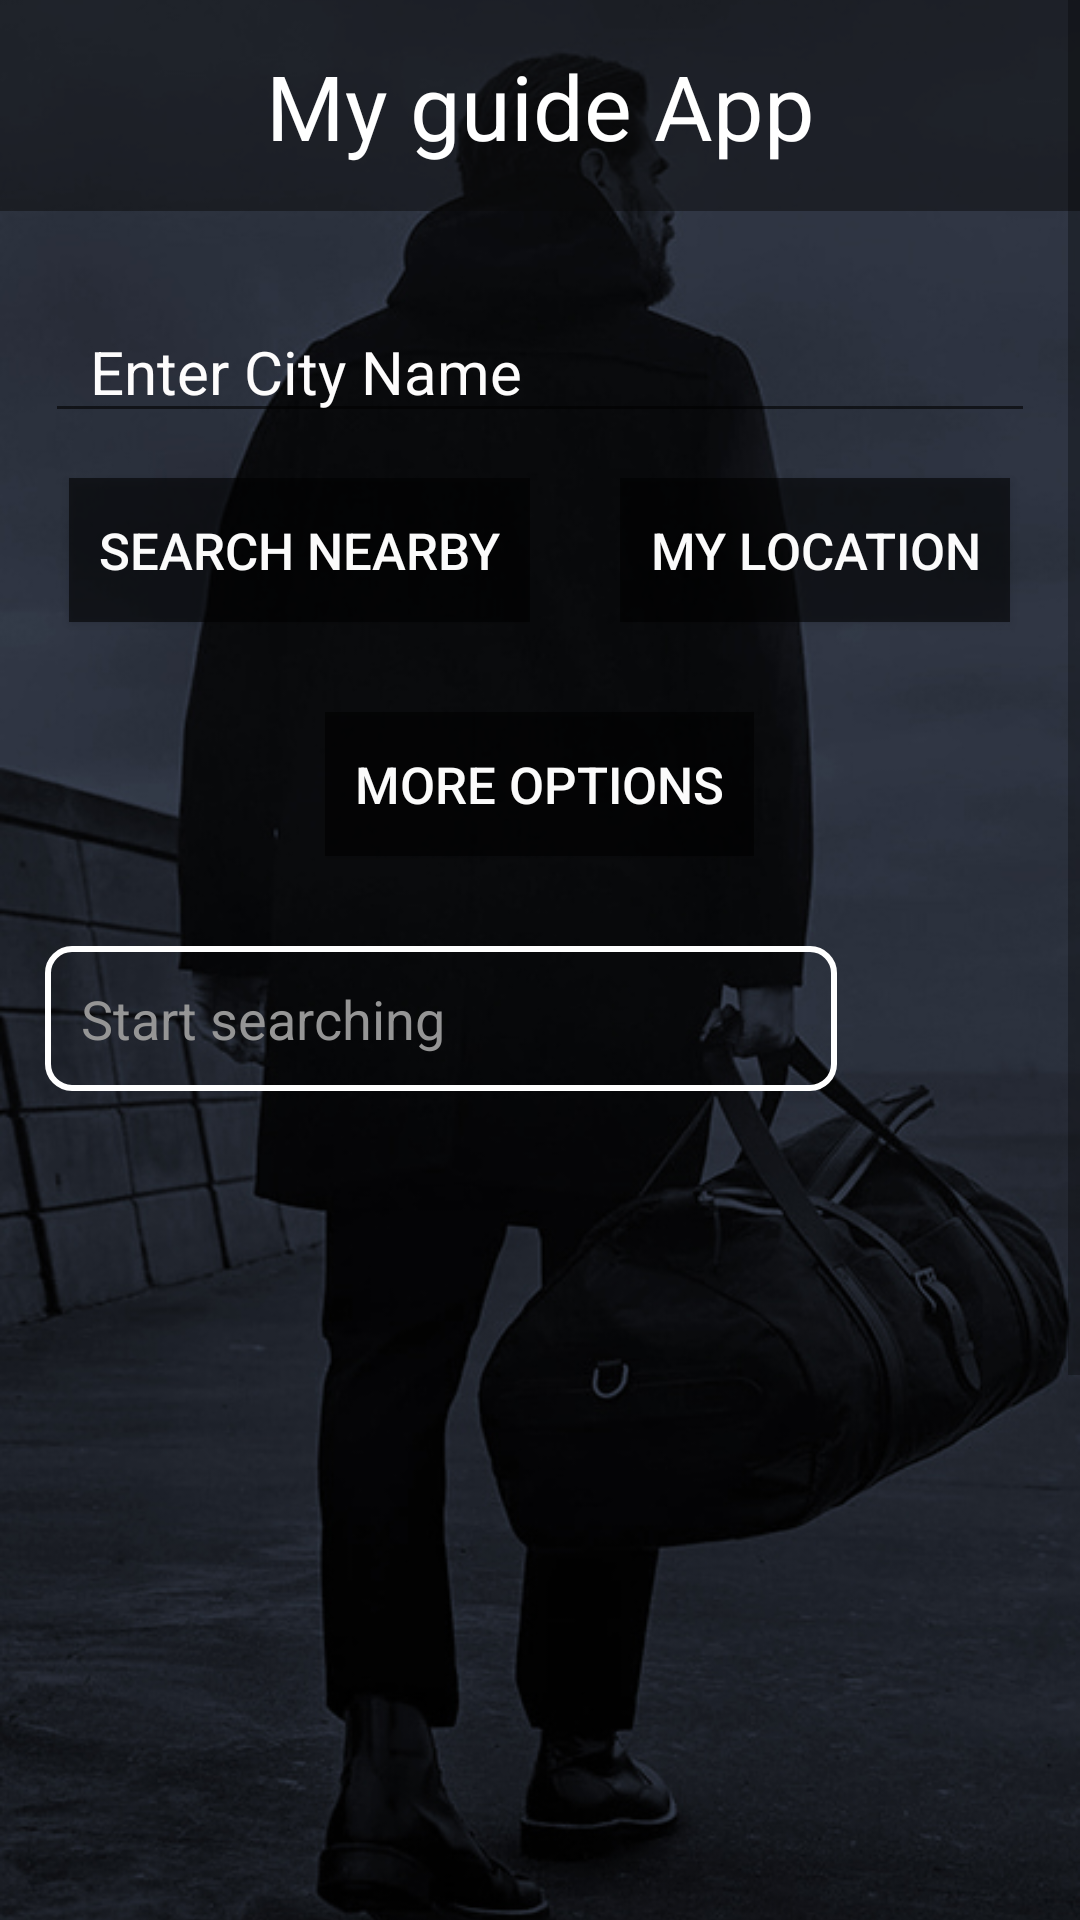

Layout XML and referenced resources for this Android screen:
<!-- AndroidManifest.xml: application theme AppTheme -->
<!-- res/layout/activity_main.xml -->
<?xml version="1.0" encoding="utf-8"?>
<FrameLayout
    xmlns:android="http://schemas.android.com/apk/res/android"
    xmlns:app="http://schemas.android.com/apk/res-auto"
    xmlns:tools="http://schemas.android.com/tools"
    android:layout_width="match_parent"
    android:layout_height="match_parent">
    <ImageView
        android:id="@+id/imgPlaylistItemBg"
        android:layout_width="match_parent"
        android:layout_height="match_parent"
        android:adjustViewBounds="true"
        android:maxHeight="0dp"
        android:scaleType="centerCrop"
        android:src="@drawable/backt" />
<ScrollView
    android:layout_width="match_parent"
    android:layout_height="match_parent"
    >
<LinearLayout
    android:layout_width="match_parent"
    android:layout_height="match_parent"

    android:scrollbarSize="8dp"
    tools:context=".MainActivity"
    android:orientation="vertical">

    <TextView
        android:id="@+id/textView"
        android:layout_width="match_parent"
        android:layout_height="wrap_content"
        android:background="#7A090909"
        android:gravity="center"
        android:padding="15dp"
        android:text="@string/app_header"
        android:textColor="#FFFFFF"
        android:textSize="30sp"
        app:layout_constraintEnd_toEndOf="parent"
        app:layout_constraintStart_toStartOf="parent"
        app:layout_constraintTop_toTopOf="parent" />



    <EditText
        android:id="@+id/editTextTextPersonName"
        android:layout_width="match_parent"
        android:layout_height="wrap_content"
        android:layout_marginStart="15dp"
        android:layout_marginLeft="15dp"
        android:layout_marginTop="30dp"
        android:layout_marginEnd="15dp"
        android:layout_marginRight="15dp"
        android:ems="10"
        android:hint="@string/enter_city_name"
        android:inputType="textPersonName"
        android:paddingLeft="15dp"
        android:textColor="#FFFFFF"
        android:textColorHint="#FDFCFC"
        android:textSize="20sp"
        app:layout_constraintEnd_toEndOf="parent"
        app:layout_constraintStart_toStartOf="parent"
        app:layout_constraintTop_toBottomOf="@+id/textView" />

    <LinearLayout
        android:id="@+id/linearLayout"
        android:layout_width="match_parent"
        android:layout_height="wrap_content"
        android:orientation="vertical"
        android:layout_marginBottom="15dp">
        <LinearLayout
            android:layout_width="match_parent"
            android:layout_height="wrap_content"
            android:orientation="horizontal"
            android:gravity="center">

    <Button
        android:id="@+id/button"
        android:layout_width="wrap_content"
        android:layout_height="wrap_content"
        android:layout_margin="15dp"
        android:background="#95000000"
        android:padding="10dp"
        android:text="@string/search_nearby"
        android:textColor="#FBFBFB"
        android:textSize="17sp"
        />
        <Button
            android:id="@+id/buttonLocation"
            android:layout_width="wrap_content"
            android:layout_height="wrap_content"
            android:layout_margin="15dp"
            android:background="#95000000"
            android:padding="10dp"
            android:text="@string/location"
            android:textColor="#FBFBFB"
            android:textSize="17sp"/>
        </LinearLayout>
        <Button
            android:id="@+id/show_options_button"
            android:layout_width="wrap_content"
            android:layout_height="wrap_content"
            android:layout_margin="15dp"
            android:background="#95000000"
            android:padding="10dp"
            android:text="@string/more_options"
            android:textColor="#FBFBFB"
            android:textSize="17sp"
            android:layout_gravity="center"/>
        <Button
            android:id="@+id/hide_button"
            android:layout_width="wrap_content"
            android:layout_height="wrap_content"
            android:layout_margin="15dp"
            android:background="#95000000"
            android:padding="10dp"
            android:text="@string/hide_options"
            android:textColor="#FBFBFB"
            android:textSize="17sp"
            android:layout_gravity="center"
            android:visibility="gone"/>

        <LinearLayout
            android:id="@+id/options_layout"
            android:layout_width="match_parent"
            android:layout_height="wrap_content"
            android:orientation="vertical"
            android:padding="16dp"
            android:visibility="gone"
            android:background="#6B0C0C0C"
            android:layout_marginStart="15dp"
            android:layout_marginLeft="15dp"
            android:layout_marginTop="30dp"
            android:layout_marginEnd="15dp"
            android:layout_marginRight="15dp">

            <TextView
                android:layout_width="match_parent"
                android:layout_height="wrap_content"
                android:text="@string/select_integer_limit_3_30"
                android:layout_marginTop="20dp"
                android:textSize="20sp"
                android:textColor="#FFFFFF"
                android:paddingLeft="15dp"
                android:paddingRight="15dp"/>
            <TextView
                android:id="@+id/limit_value"
                android:layout_width="wrap_content"
                android:layout_height="wrap_content"
                android:textColor="#FFFFFF"
                android:textSize="20sp"
                android:text="10"
                android:gravity="center"/>

            <SeekBar
                android:id="@+id/limit_seekbar"
                android:layout_width="match_parent"
                android:layout_height="wrap_content"
                android:max="30"
                android:min="3"
                android:progress="7"
                android:padding="16dp"
                android:thumbTint="@color/colorAccent"
                android:thumb="@drawable/seekbar"
                android:progressTint="@color/colorAccent"
                android:layout_marginTop="16dp"/>

            <TextView
                android:layout_width="match_parent"
                android:layout_height="wrap_content"
                android:text="@string/select_distance_5km_500km"
                android:layout_marginTop="20dp"
                android:textSize="20sp"
                android:textColor="#FFFFFF"
                android:paddingLeft="15dp"
                android:paddingRight="15dp"/>
            <TextView
                android:id="@+id/distance_value"
                android:layout_width="wrap_content"
                android:layout_height="wrap_content"
                android:textColor="#FFFFFF"
                android:textSize="20sp"
                android:text="250km"
                android:gravity="center"/>

            <SeekBar
                android:id="@+id/distance_seekbar"
                android:layout_width="match_parent"
                android:layout_height="wrap_content"
                android:max="500"
                android:min="5"
                android:progress="245"
                android:padding="16dp"
                android:thumbTint="@color/colorAccent"
                android:thumb="@drawable/seekbar"
                android:progressTint="@color/colorAccent"
                android:layout_marginTop="16dp"/>






            <TextView
                android:layout_width="match_parent"
                android:layout_height="wrap_content"
                android:text="@string/select_a_category"
                android:layout_marginTop="20dp"
                android:textSize="20sp"
                android:textColor="#FFFFFF"
                android:paddingLeft="15dp"
                android:paddingRight="15dp"/>
            <LinearLayout
                android:layout_width="match_parent"
                android:layout_height="wrap_content"
                android:orientation="horizontal"
                android:layout_marginTop="16dp">

                <RadioGroup
                    android:id="@+id/radioGroup"
                    android:layout_width="match_parent"
                    android:layout_height="wrap_content"
                    android:orientation="horizontal"
                    android:layout_marginTop="10dp"
                    android:paddingLeft="15dp"
                    android:paddingRight="15dp"
                    android:outlineSpotShadowColor="@color/white"
                    android:outlineAmbientShadowColor="@color/white">

                    <RadioButton
                        android:id="@+id/radioButton1"
                        android:layout_width="wrap_content"
                        android:layout_height="wrap_content"
                        android:text="Restaurants"
                        android:textSize="18sp"
                        android:textColor="#FFFFFF"
                        android:checked="true"/>

                    <RadioButton
                        android:id="@+id/radioButton2"
                        android:layout_width="wrap_content"
                        android:layout_height="wrap_content"
                        android:text="Hotels"
                        android:textSize="18sp"
                        android:textColor="#FFFFFF"/>
                    <RadioButton
                        android:id="@+id/radioButton3"
                        android:layout_width="wrap_content"
                        android:layout_height="wrap_content"
                        android:text="Attractions"
                        android:textSize="18sp"
                        android:textColor="#FFFFFF"/>

                </RadioGroup>


            </LinearLayout>

        </LinearLayout>
        <LinearLayout
            android:layout_width="match_parent"
            android:layout_height="wrap_content"
            android:layout_marginBottom="16dp"
            android:orientation="horizontal"
            android:weightSum="100"
            android:layout_margin="15dp">

            <EditText
                android:id="@+id/searchEt"
                android:layout_width="0dp"
                android:layout_height="wrap_content"
                android:layout_weight="80"
                android:background="@drawable/gray_rounded_shape"
                android:drawableLeft="@drawable/ic_search_gray_24dp"
                android:drawablePadding="8dp"
                android:hint="@string/search_text"
                android:padding="12dp"
                android:textColor="@color/white"
                android:textColorHint="@color/colorGray02" />

            <ImageView
                android:id="@+id/filtreBtn"
                android:layout_width="0dp"
                android:layout_height="28dp"
                android:layout_gravity="center"
                android:layout_weight="20"
                android:src="@drawable/filter"
                android:clickable="true"/>
            

        </LinearLayout>
    </LinearLayout>
<LinearLayout
    android:layout_width="match_parent"
    android:layout_height="500dp"
    android:orientation="vertical">
    <ProgressBar
        android:layout_width="wrap_content"
        android:layout_height="wrap_content"
        android:id="@+id/progress"
        android:layout_gravity="center"
        android:visibility="gone"/>
        <androidx.recyclerview.widget.RecyclerView
            android:id="@+id/recyclerView"
            android:layout_width="match_parent"
            android:layout_height="match_parent"/>

</LinearLayout>







</LinearLayout>
</ScrollView>
</FrameLayout>
<!-- resources referenced by this layout -->
<resources>
  <color name="colorAccent">#03DAC5</color>
  <color name="colorGray02">#959595</color>
  <color name="white">#FFFFFFFF</color>
  <!-- drawable backt: jpg bitmap (drawable, 129420 bytes) -->
  <!-- drawable gray_rounded_shape (drawable) -->
  <?xml version="1.0" encoding="utf-8"?>
  <selector xmlns:android="http://schemas.android.com/apk/res/android">
      <item>
          <shape android:shape="rectangle">
              <solid android:color="#00C9C9C9" />
              <corners android:radius="8dp"/>
              <stroke android:color="@color/white" android:width="2dp"/>
          </shape>
      </item>
  </selector>
  <!-- drawable seekbar (drawable) -->
  <shape xmlns:android="http://schemas.android.com/apk/res/android"
      android:shape="oval">
  
      <size android:width="20dp"
          android:height="20dp" />
  
      <solid android:color="@android:color/white" />
  
  </shape>
  <string name="app_header">My guide App</string>
  <string name="enter_city_name">Enter City Name</string>
  <string name="hide_options">Hide options</string>
  <string name="location">My location</string>
  <string name="more_options">More options</string>
  <string name="search_nearby">Search NearBy</string>
  <string name="search_text">Start searching</string>
  <string name="select_a_category">Select a category:</string>
  <string name="select_distance_5km_500km">Select distance (5km-500km)</string>
  <string name="select_integer_limit_3_30">Select integer limit (3-30)</string>
  <style name="AppTheme" parent="Theme.AppCompat.Light.NoActionBar">
          
          
          <item name="colorPrimaryVariant">@color/purple_700</item>
          <item name="colorOnPrimary">@color/white</item>
          
          <item name="colorSecondary">@color/teal_200</item>
          <item name="colorSecondaryVariant">@color/teal_700</item>
          <item name="colorOnSecondary">@color/black</item>
          
          
          
          <item name="colorPrimary">@color/colorPrimary</item>
          <item name="colorPrimaryDark">@color/colorPrimaryDark</item>
          <item name="colorAccent">@color/colorAccent</item>
          <item name="android:statusBarColor" tools:targetApi="lollipop">#D800080E</item>
      </style>
  <color name="purple_700">#FF3700B3</color>
  <color name="teal_200">#FF03DAC5</color>
  <color name="teal_700">#FF018786</color>
  <color name="black">#FF000000</color>
  <color name="colorPrimary">#6200EE</color>
  <color name="colorPrimaryDark">#3700B3</color>
</resources>
